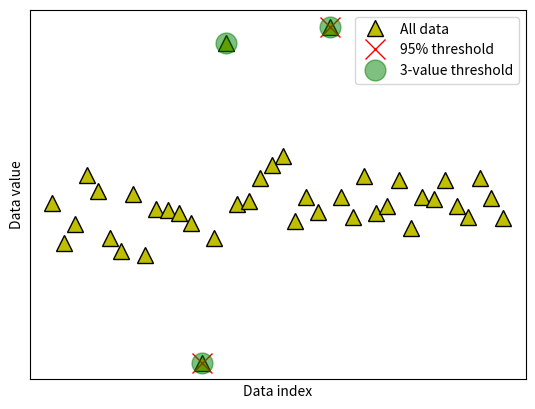

This chart was generated by the following Python code:
import numpy as np
import matplotlib.pyplot as plt


# In[ ]:


## create some data

N = 40
data = np.random.randn(N)
data[data<-2] = -data[data<-2]**2
data[data>2]  =  data[data>2]**2

# also need the mean-centered data
dataMC = data - np.mean(data)

# and plot them (not it ;) )
fig,ax = plt.subplots(1,1)
ax.plot(data,'k^',markerfacecolor='y',markersize=12)
ax.set_xticks([])
ax.set_yticks([])
ax.set_xlabel('Data index')
ax.set_ylabel('Data value')
plt.show()


# In[ ]:


## option 1: remove k% of the data

# percent of "extreme" data values to remove
trimPct = 5 # in percent

# identify the cut-off (note the abs() )
datacutoff = np.percentile(abs(dataMC),100-trimPct)

# find the exceedance data values
data2cut = np.where( abs(dataMC)>datacutoff )[0]

# and mark those off
ax.plot(data2cut,data[data2cut],'rx',markersize=15)

fig


# In[ ]:


## option 2: remove k most extreme values

# number of "extreme" data values to remove
k2remove = 3  # in number

# find the exceedance data values
datasortIdx = np.argsort(abs(dataMC),axis=0)[::-1]
data2cut = np.squeeze(datasortIdx[:k2remove])

# and mark those off
ax.plot(data2cut,data[data2cut],'go',markersize=15,alpha=.5)

# finally, add a legend
ax.legend(('All data','%g%% threshold'%(100-trimPct),'%g-value threshold'%k2remove))
fig

